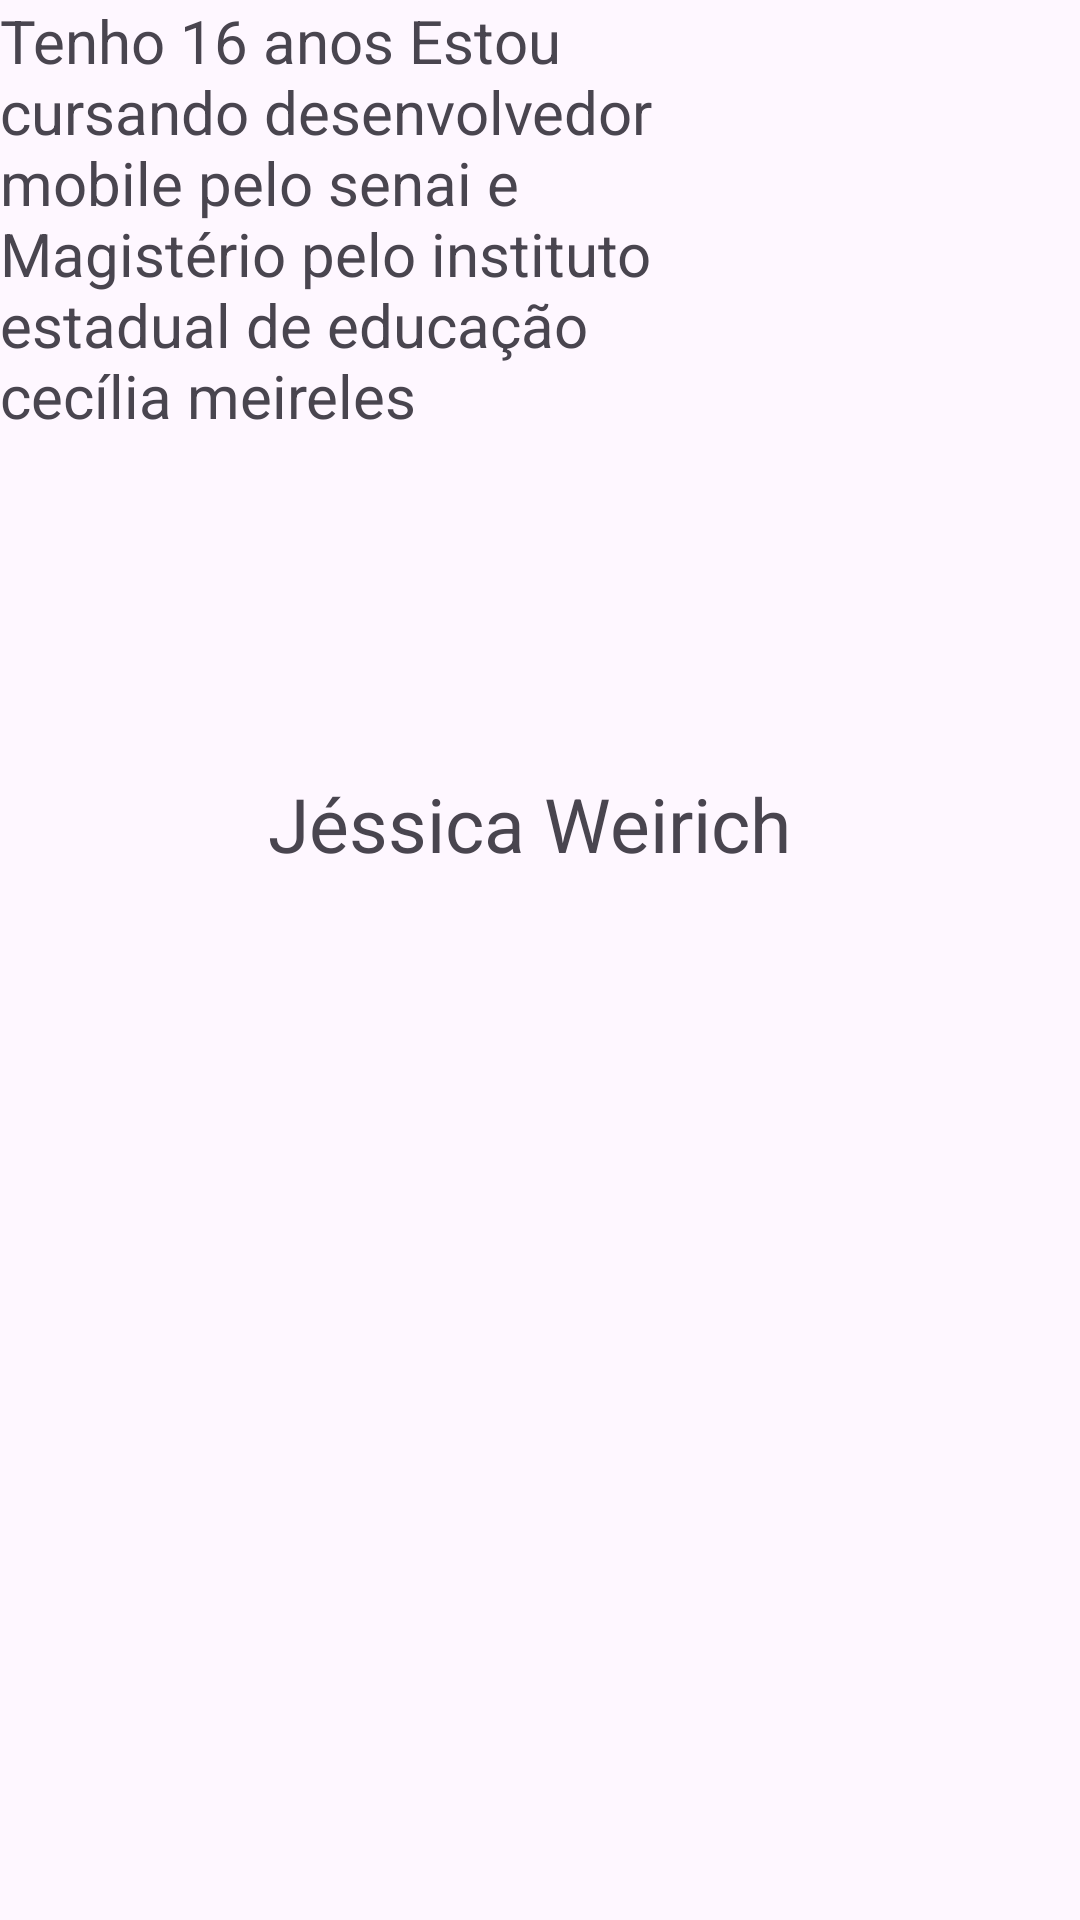

Android layout source for this screen:
<!-- AndroidManifest.xml: application theme Theme.NossaTurma -->
<!-- res/layout/activity_jessica.xml -->
<?xml version="1.0" encoding="utf-8"?>
<androidx.constraintlayout.widget.ConstraintLayout xmlns:android="http://schemas.android.com/apk/res/android"
    xmlns:app="http://schemas.android.com/apk/res-auto"
    xmlns:tools="http://schemas.android.com/tools"
    android:id="@+id/main"
    android:layout_width="match_parent"
    android:layout_height="match_parent"
    tools:context=".jessica.JessicaActivity">

    <ImageView
        android:id="@+id/imageView"
        android:layout_width="wrap_content"
        android:layout_height="wrap_content"
        app:layout_constraintBottom_toBottomOf="parent"
        app:layout_constraintEnd_toEndOf="parent"
        app:layout_constraintHorizontal_bias="0.498"
        app:layout_constraintStart_toStartOf="parent"
        app:layout_constraintTop_toTopOf="parent"
        app:layout_constraintVertical_bias="0.247"
        tools:srcCompat="@tools:sample/avatars" />

    <TextView
        android:id="@+id/textView"
        android:layout_width="207dp"
        android:layout_height="50dp"
        android:text="  Jéssica Weirich"
        android:textSize="25sp"
        app:layout_constraintBottom_toBottomOf="parent"
        app:layout_constraintEnd_toEndOf="parent"
        app:layout_constraintStart_toStartOf="parent"
        app:layout_constraintTop_toTopOf="parent"
        app:layout_constraintVertical_bias="0.437" />

    <TextView
        android:id="@+id/textView2"
        android:layout_width="224dp"
        android:layout_height="227dp"
        android:text="Tenho 16 anos Estou cursando desenvolvedor mobile pelo senai e Magistério pelo instituto estadual de educação cecília meireles"
        android:textSize="20sp"
        tools:layout_editor_absoluteX="143dp"
        tools:layout_editor_absoluteY="397dp" />
</androidx.constraintlayout.widget.ConstraintLayout>
<!-- resources referenced by this layout -->
<resources>
  <style name="Theme.NossaTurma" parent="Base.Theme.NossaTurma" />
  <style name="Base.Theme.NossaTurma" parent="Theme.Material3.DayNight.NoActionBar">
          
          
      </style>
</resources>
